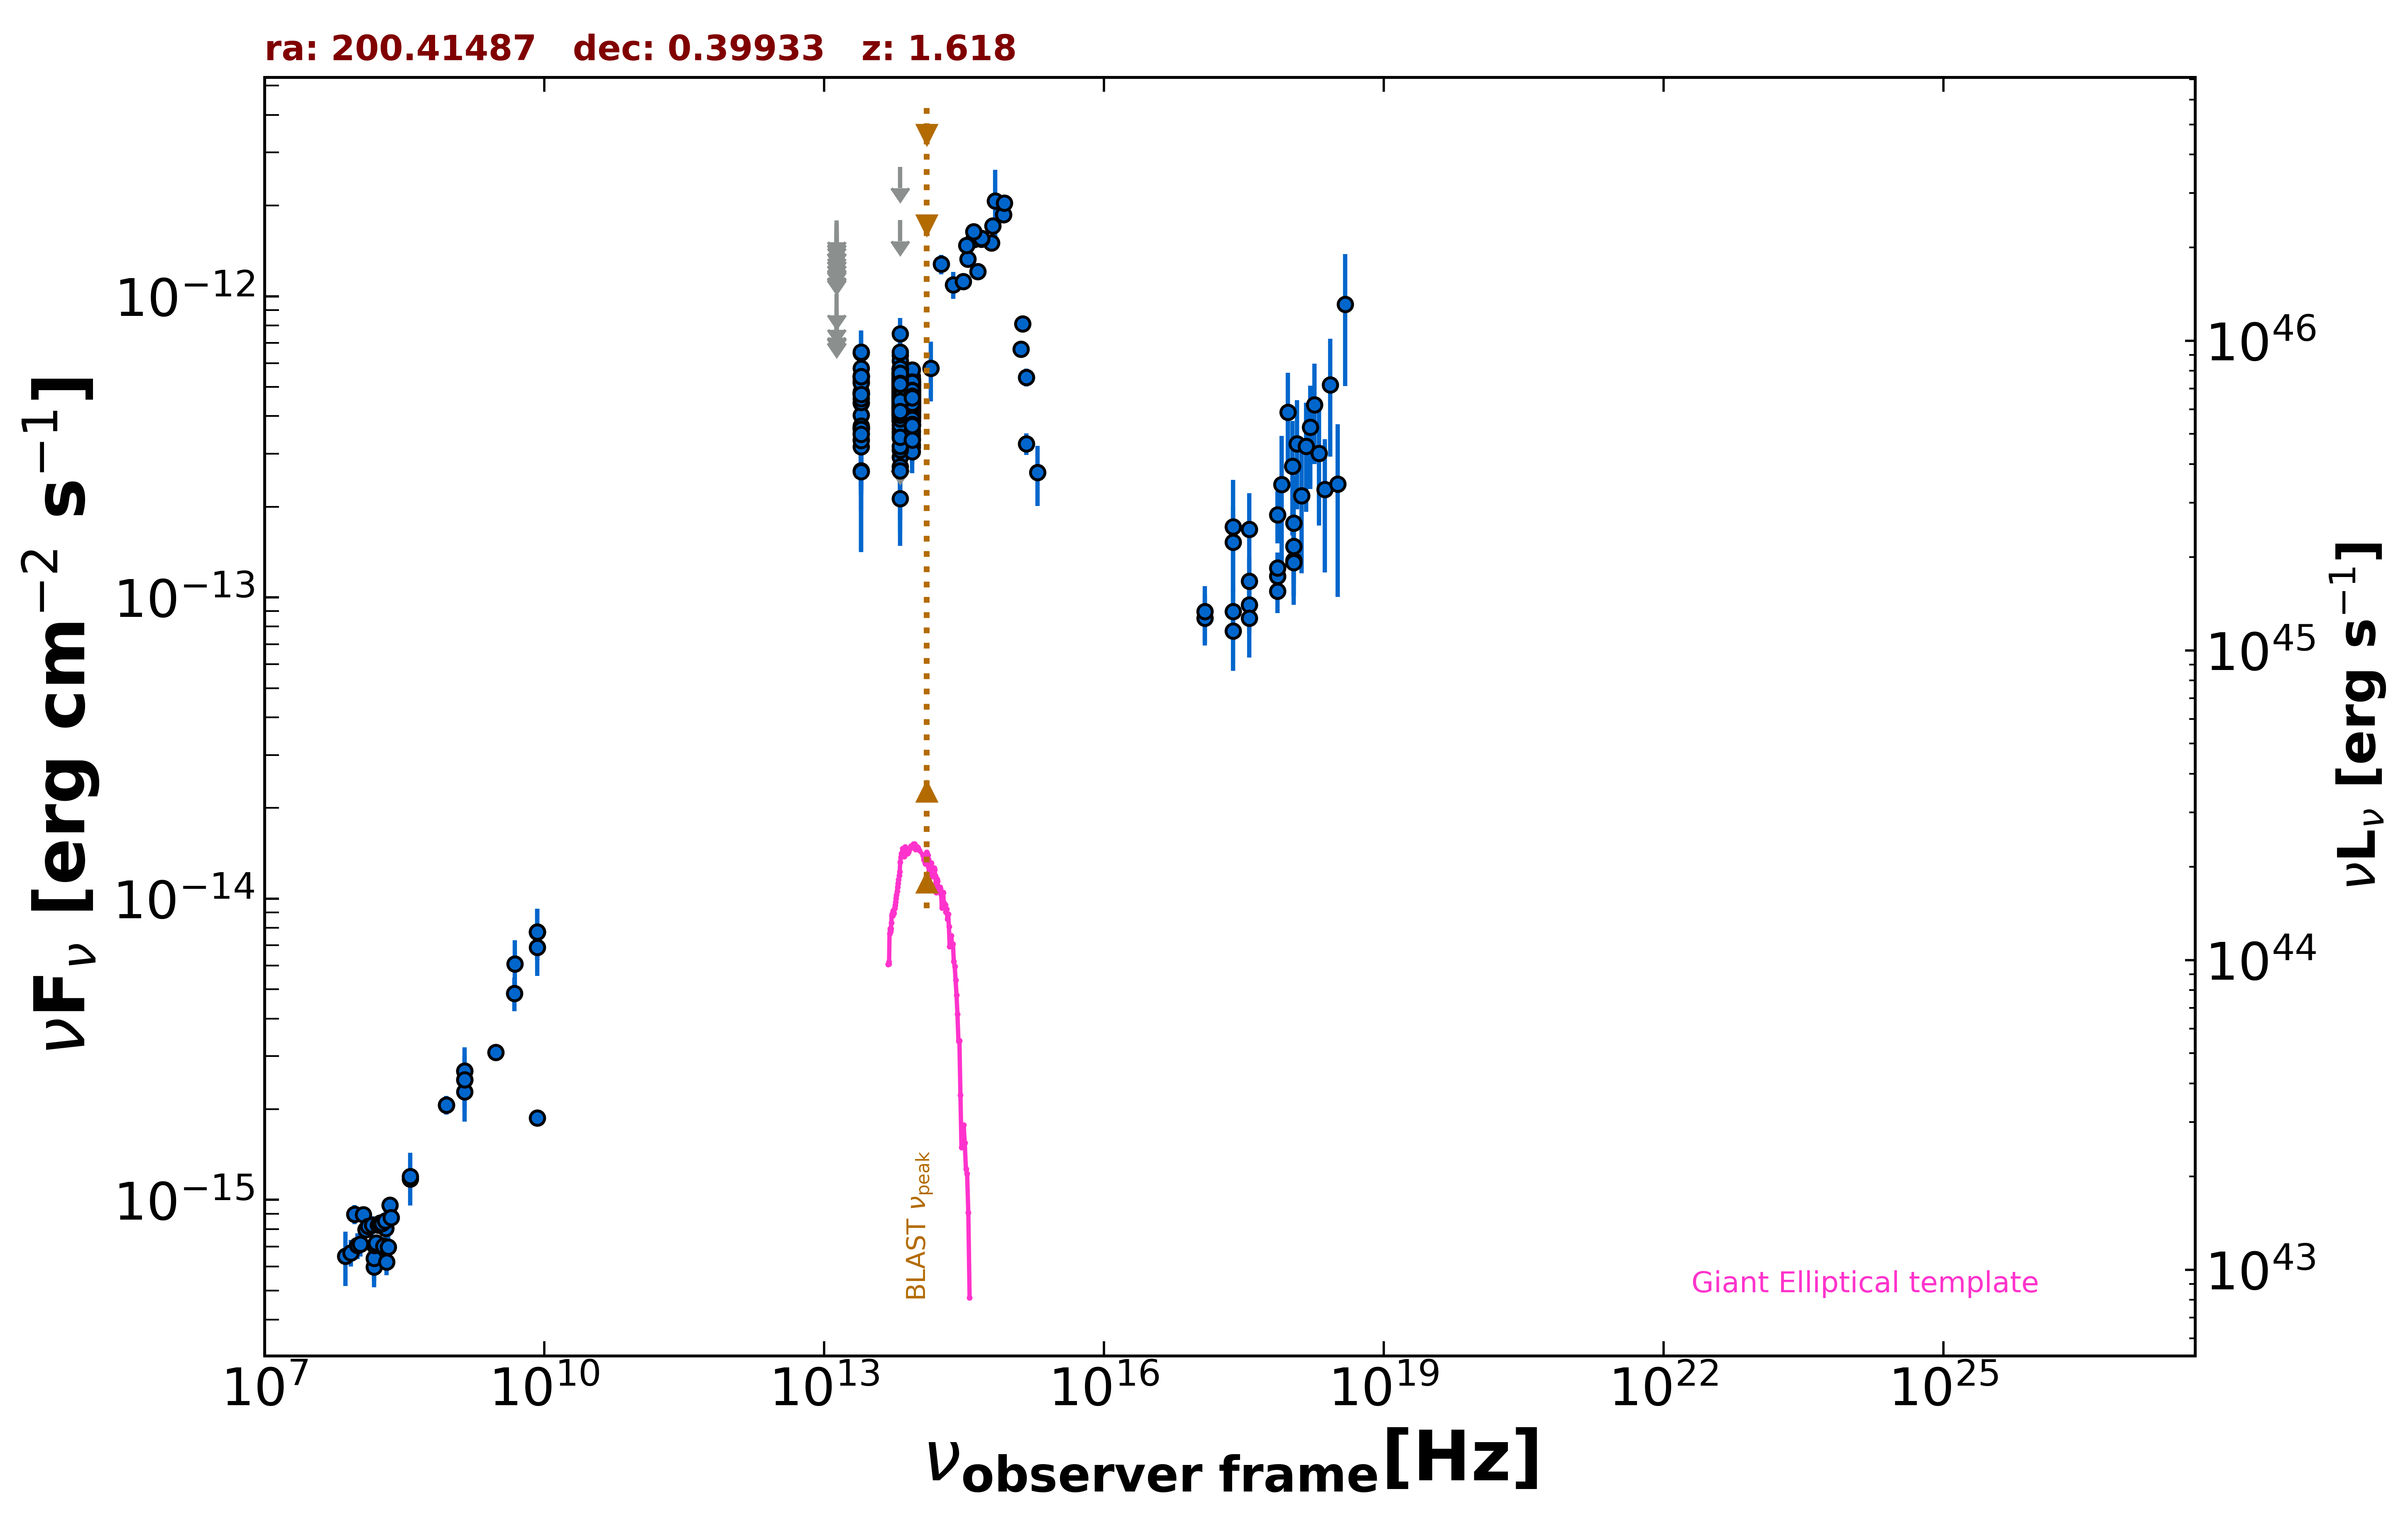

Values plotted in this chart, from the file beside it:
freq., flux, err_flux, MJD_start, MJD_end, flag, catalog, reference
1.400e+09, 2.506e-15, 2.000e-18, 55000, 55000, , FIRST, White et al. 1997  ApJ  475 479
8.870e+08, 2.067e-15, 1.490e-16, 55000, 55000, , RACS, Hale et al. 2021  PASA  38  e058
8.870e+08, 2.067e-15, 1.490e-16, 55000, 55000, , RACS, Hale et al. 2021  PASA  38  e058
3.000e+09, 3.092e-15, 1.450e-17, 55000, 55000, , VLASSQL, Gordon et al. 2021  ApJS  255  30
2.418e+17, 1.717e-13, 7.378e-14, 55000, 55000, , RASS, Boller et al. 2016  A&A  103  1
2.418e+17, 8.993e-14, 1.735e-14, 54306, 58135, , 1OUSX, Giommi et al. in preparation
1.209e+17, 8.543e-14, 1.619e-14, 54306, 58135, , 1OUSX, Giommi et al. in preparation
3.627e+17, 9.443e-14, 1.846e-14, 54306, 58135, , 1OUSX, Giommi et al. in preparation
7.253e+17, 1.178e-13, 1.400e-14, 54306, 58135, , 1OUSX, Giommi et al. in preparation
1.088e+18, 1.325e-13, 3.115e-14, 54306, 58135, , 1OUSX, Giommi et al. in preparation
7.253e+17, 1.255e-13, 1.560e-14, 55000, 55000, , 2SXPS, Evans et al. 2020  ApJS  247  54
1.209e+17, 8.979e-14, 1.914e-14, 55000, 55000, , 2SXPS, Evans et al. 2020  ApJS  247  54
3.627e+17, 1.134e-13, 2.289e-14, 55000, 55000, , 2SXPS, Evans et al. 2020  ApJS  247  54
1.088e+18, 1.478e-13, 3.650e-14, 55000, 55000, , 2SXPS, Evans et al. 2020  ApJS  247  54
1.500e+08, 5.981e-16, 6.015e-17, 55000, 55000, , TGSS150, Intema et al. 2017  A&A  598  A781
8.400e+09, 1.873e-15, 0.000e+00, 55000, 55000, , CRATES, Healey et al. 2007  ApJS  171  61
8.400e+09, 7.762e-15, 0.000e+00, 55000, 55000, , CRATES, Healey et al. 2007  ApJS  171  61
4.800e+09, 4.848e-15, 6.240e-16, 55000, 55000, , GB6, Gregory et al. 1996  ApJS  103  427
1.400e+09, 2.674e-15, 0.000e+00, 55000, 55000, , NORTH20, White and Becker  1992  ApJS  79  331
3.650e+08, 1.172e-15, 0.000e+00, 55000, 55000, , NORTH20, White and Becker  1992  ApJS  79  331
1.389e+14, 5.766e-13, 1.290e-13, 55000, 55000, , 2MASS, Skrutskie et al. 2006  AJ  131  1163
1.804e+14, 1.277e-12, 9.400e-14, 55000, 55000, , 2MASS, Skrutskie et al. 2006  AJ  131  1163
2.427e+14, 1.091e-12, 1.117e-13, 55000, 55000, , 2MASS, Skrutskie et al. 2006  AJ  131  1163
8.817e+13, 4.501e-13, 2.850e-15, 55000, 55000, , UNWISE, Schlafly et al. 2019  ApJS  240  30
6.517e+13, 4.759e-13, 4.250e-15, 55000, 55000, , UNWISE, Schlafly et al. 2019  ApJS  240  30
8.817e+13, 4.358e-13, 1.205e-14, 55000, 55000, , WISE, Wright et al. 2010  AJ  140  1868
6.517e+13, 4.896e-13, 1.400e-14, 55000, 55000, , WISE, Wright et al. 2010  AJ  140  1868
2.498e+13, 4.417e-13, 3.340e-14, 55000, 55000, , WISE, Wright et al. 2010  AJ  140  1868
1.363e+13, 5.395e-13, 1.288e-13, 55000, 55000, , WISE, Wright et al. 2010  AJ  140  1868
8.817e+13, 3.221e-13, 4.165e-14, 56844, 56844, , NEOWISE, Mainzer et al. 2014  ApJ  792  30
6.517e+13, 5.684e-13, 9.095e-14, 56844, 56844, , NEOWISE, Mainzer et al. 2014  ApJ  792  30
8.817e+13, 3.539e-13, 9.530e-14, 58126, 58126, , NEOWISE, Mainzer et al. 2014  ApJ  792  30
6.517e+13, 2.686e-12, 0.000e+00, 58126, 58126, UL, NEOWISE, Mainzer et al. 2014  ApJ  792  30
8.817e+13, 3.750e-13, 3.560e-14, 58126, 58126, , NEOWISE, Mainzer et al. 2014  ApJ  792  30
6.517e+13, 4.490e-13, 8.485e-14, 58126, 58126, , NEOWISE, Mainzer et al. 2014  ApJ  792  30
8.817e+13, 4.791e-13, 4.065e-14, 58126, 58126, , NEOWISE, Mainzer et al. 2014  ApJ  792  30
6.517e+13, 5.103e-13, 8.070e-14, 58126, 58126, , NEOWISE, Mainzer et al. 2014  ApJ  792  30
8.817e+13, 4.290e-13, 3.200e-14, 58126, 58126, , NEOWISE, Mainzer et al. 2014  ApJ  792  30
6.517e+13, 3.387e-13, 7.645e-14, 58126, 58126, , NEOWISE, Mainzer et al. 2014  ApJ  792  30
8.817e+13, 4.669e-13, 3.400e-14, 58126, 58126, , NEOWISE, Mainzer et al. 2014  ApJ  792  30
6.517e+13, 4.065e-13, 8.220e-14, 58126, 58126, , NEOWISE, Mainzer et al. 2014  ApJ  792  30
8.817e+13, 4.627e-13, 4.310e-14, 58126, 58126, , NEOWISE, Mainzer et al. 2014  ApJ  792  30
6.517e+13, 3.121e-13, 0.000e+00, 58126, 58126, UL, NEOWISE, Mainzer et al. 2014  ApJ  792  30
8.817e+13, 4.435e-13, 2.985e-14, 58128, 58128, , NEOWISE, Mainzer et al. 2014  ApJ  792  30
6.517e+13, 5.251e-13, 6.160e-14, 58128, 58128, , NEOWISE, Mainzer et al. 2014  ApJ  792  30
8.817e+13, 5.054e-13, 3.120e-14, 58129, 58129, , NEOWISE, Mainzer et al. 2014  ApJ  792  30
6.517e+13, 4.532e-13, 5.440e-14, 58129, 58129, , NEOWISE, Mainzer et al. 2014  ApJ  792  30
8.817e+13, 4.876e-13, 3.375e-14, 58129, 58129, , NEOWISE, Mainzer et al. 2014  ApJ  792  30
6.517e+13, 4.368e-13, 4.880e-14, 58129, 58129, , NEOWISE, Mainzer et al. 2014  ApJ  792  30
8.817e+13, 4.695e-13, 2.985e-14, 58129, 58129, , NEOWISE, Mainzer et al. 2014  ApJ  792  30
6.517e+13, 4.663e-13, 5.855e-14, 58129, 58129, , NEOWISE, Mainzer et al. 2014  ApJ  792  30
8.817e+13, 4.439e-13, 3.190e-14, 58126, 58126, , NEOWISE, Mainzer et al. 2014  ApJ  792  30
6.517e+13, 6.366e-13, 7.170e-14, 58126, 58126, , NEOWISE, Mainzer et al. 2014  ApJ  792  30
8.817e+13, 4.805e-13, 3.055e-14, 58125, 58125, , NEOWISE, Mainzer et al. 2014  ApJ  792  30
6.517e+13, 5.066e-13, 6.315e-14, 58125, 58125, , NEOWISE, Mainzer et al. 2014  ApJ  792  30
8.817e+13, 4.644e-13, 3.080e-14, 58129, 58129, , NEOWISE, Mainzer et al. 2014  ApJ  792  30
6.517e+13, 4.536e-13, 4.815e-14, 58129, 58129, , NEOWISE, Mainzer et al. 2014  ApJ  792  30
8.817e+13, 5.196e-13, 4.265e-14, 58129, 58129, , NEOWISE, Mainzer et al. 2014  ApJ  792  30
6.517e+13, 5.494e-13, 4.915e-14, 58129, 58129, , NEOWISE, Mainzer et al. 2014  ApJ  792  30
8.817e+13, 4.903e-13, 3.120e-14, 58130, 58130, , NEOWISE, Mainzer et al. 2014  ApJ  792  30
... 652 more rows
